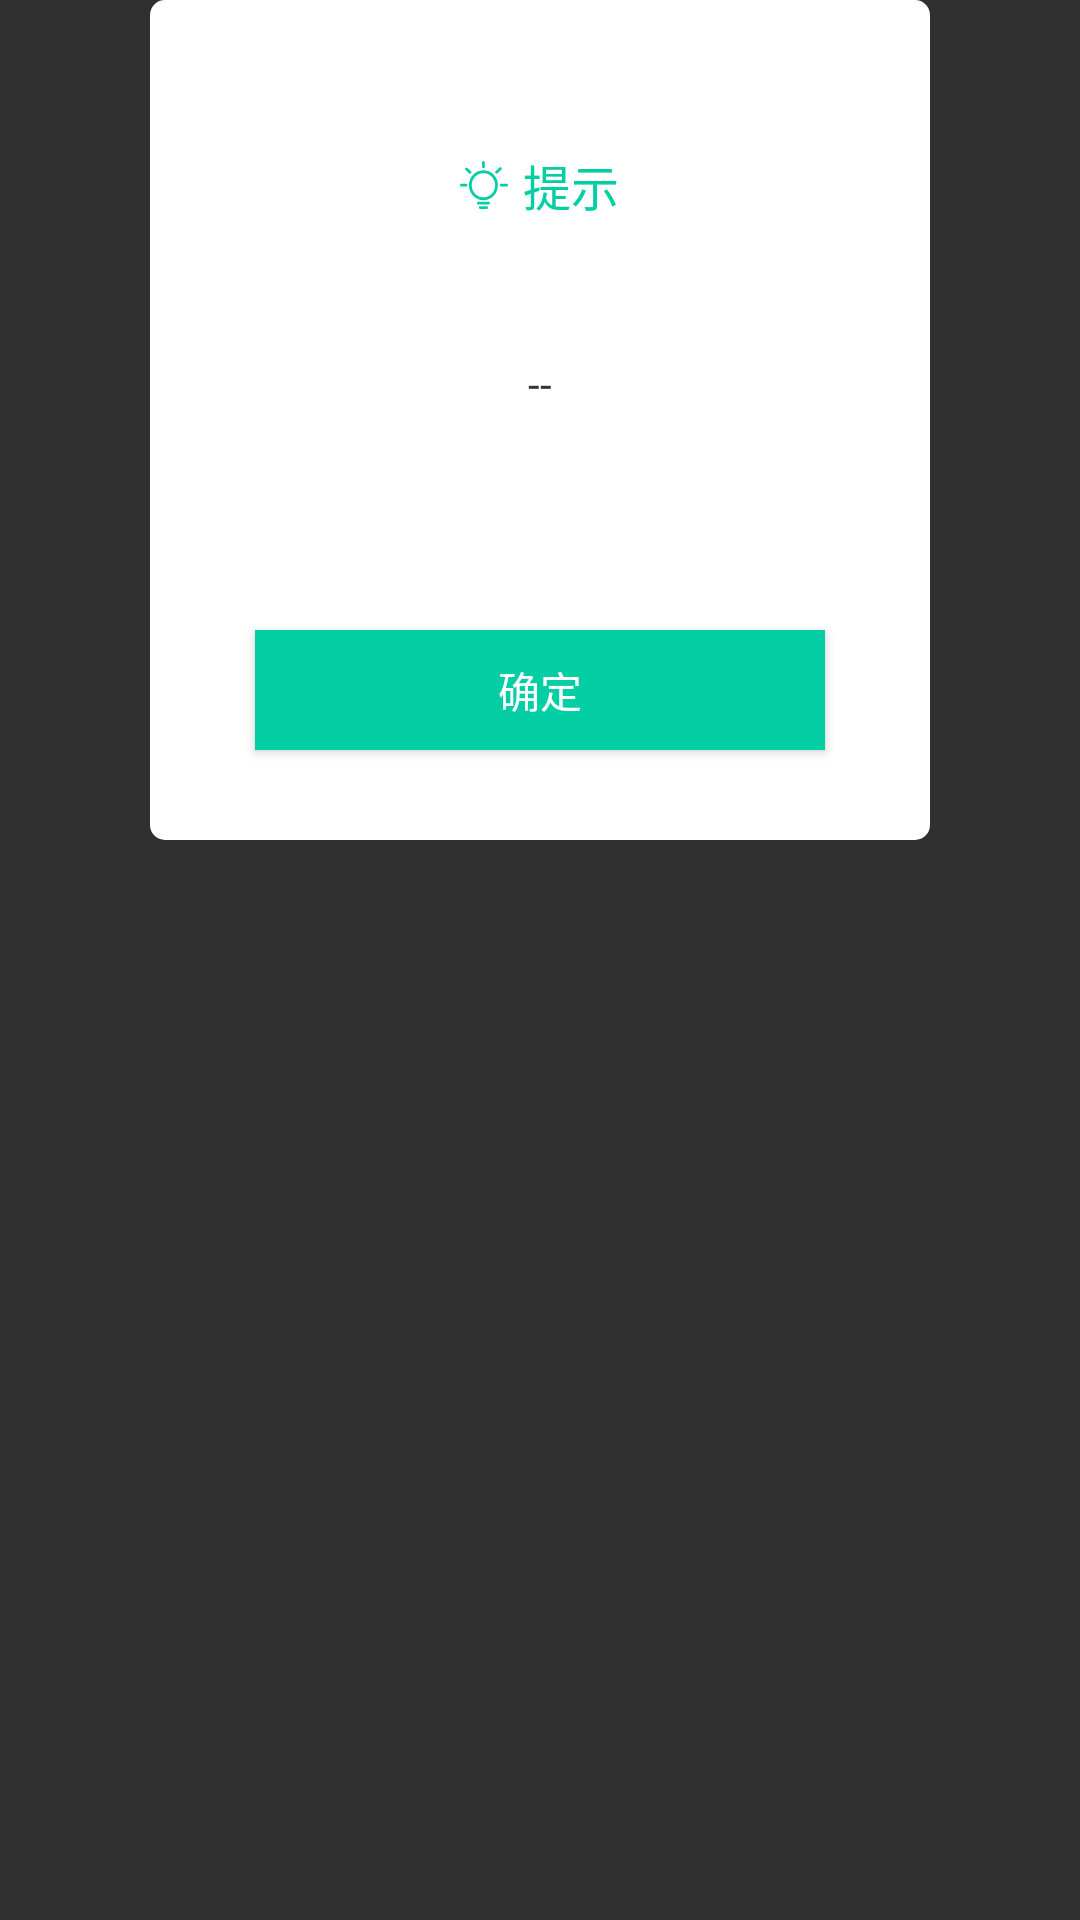

Write the Android layout XML for this screen, with the resource values it uses.
<!-- AndroidManifest.xml: application theme Theme.AppCompat.NoActionBar -->
<!-- res/layout/dialog_tips.xml -->
<?xml version="1.0" encoding="utf-8"?>
<LinearLayout xmlns:android="http://schemas.android.com/apk/res/android"
    android:layout_width="match_parent"
    android:layout_height="wrap_content"
    android:orientation="vertical"
    android:background="@android:color/transparent">

    <LinearLayout
        android:layout_width="260dp"
        android:layout_height="280dp"
        android:layout_gravity="center"
        android:background="@drawable/solid_white"
        android:orientation="vertical">
        <TextView
            android:layout_width="wrap_content"
            android:layout_height="wrap_content"
            android:layout_marginTop="40dp"
            android:padding="10dp"
            android:text="提示"
            android:drawablePadding="5dp"
            android:layout_gravity="center"
            android:textColor="@color/app_blue"
            android:drawableLeft="@drawable/vector_drawable_tip"
            android:textSize="16sp"
            android:gravity="center"/>

        <TextView
            android:id="@+id/dialog_tips"
            android:layout_width="match_parent"
            android:layout_height="0dp"
            android:layout_weight="1"
            android:text="--"
            android:textSize="14sp"
            android:textColor="@color/gray_3"
            android:gravity="center_horizontal"
            android:paddingTop="35dp"
            android:paddingLeft="10dp"
            android:paddingRight="10dp"/>

        <Button
            android:id="@+id/dialog_sure"
            android:layout_width="match_parent"
            android:layout_height="40dp"
            android:text="确定"
            android:gravity="center"
            android:textColor="@color/white"
            android:background="@color/app_blue"
            android:layout_marginBottom="30dp"
            android:layout_marginLeft="35dp"
            android:layout_marginRight="35dp"/>

    </LinearLayout>
</LinearLayout>
<!-- resources referenced by this layout -->
<resources>
  <color name="app_blue">#03CEA4</color>
  <color name="gray_3">#333333</color>
  <color name="white">#ffffff</color>
  <!-- drawable solid_white (drawable) -->
  <shape xmlns:android="http://schemas.android.com/apk/res/android">
  
      <corners android:radius="5dp" />
      <solid android:color="@color/white" />
  
  </shape>
  <!-- drawable vector_drawable_tip (drawable) -->
  <?xml version="1.0" encoding="utf-8"?>
  <vector xmlns:android="http://schemas.android.com/apk/res/android"
      android:width="16dp"
      android:height="16dp"
      android:viewportHeight="1024"
      android:viewportWidth="1057">
      <path
          android:fillColor="#03CEA4"
          android:pathData="M516.22 197.729a319.672 319.672 0 1 0 226.001 93.67 317.562 317.562 0 0 0-226-93.67z m0 578.003c-142.453 0-258.331-115.893-258.331-258.331S373.782 259.069 516.22 259.069s258.332 115.893 258.332 258.332S658.674 775.776 516.22 775.776z" />
      <path
          android:fillColor="#03CEA4"
          android:pathData="M516.22 154.937a30.692 30.692 0 0 0 30.663-30.663V30.663a30.663 30.663 0 1 0-61.326 0v93.64a30.692 30.692 0 0 0 30.663 30.634zM627.568 868H404.887a30.663 30.663 0 0 0 0 61.325h222.681a30.663 30.663 0 0 0 0-61.325z m-41.626 94.674H446.499a30.663 30.663 0 1 0 0 61.325h139.443a30.663 30.663 0 1 0 0-61.325z m219.287-692.362a30.604 30.604 0 0 0 20.54-7.894l83.061-75.02a30.663 30.663 0 1 0-41.095-45.521l-83.06 75.034a30.663 30.663 0 0 0 20.554 53.43z m-682.017-75.535l74.974 66.874a30.663 30.663 0 1 0 40.83-45.744l-74.975-66.873a30.663 30.663 0 0 0-40.83 45.743z m903.34 287.932h-120.23a30.663 30.663 0 0 0 0 61.325h120.23a30.663 30.663 0 0 0 0-61.325z m-893.011 0H30.663a30.663 30.663 0 0 0 0 61.325H133.54a30.663 30.663 0 0 0 0-61.325z" />
  </vector>
</resources>
